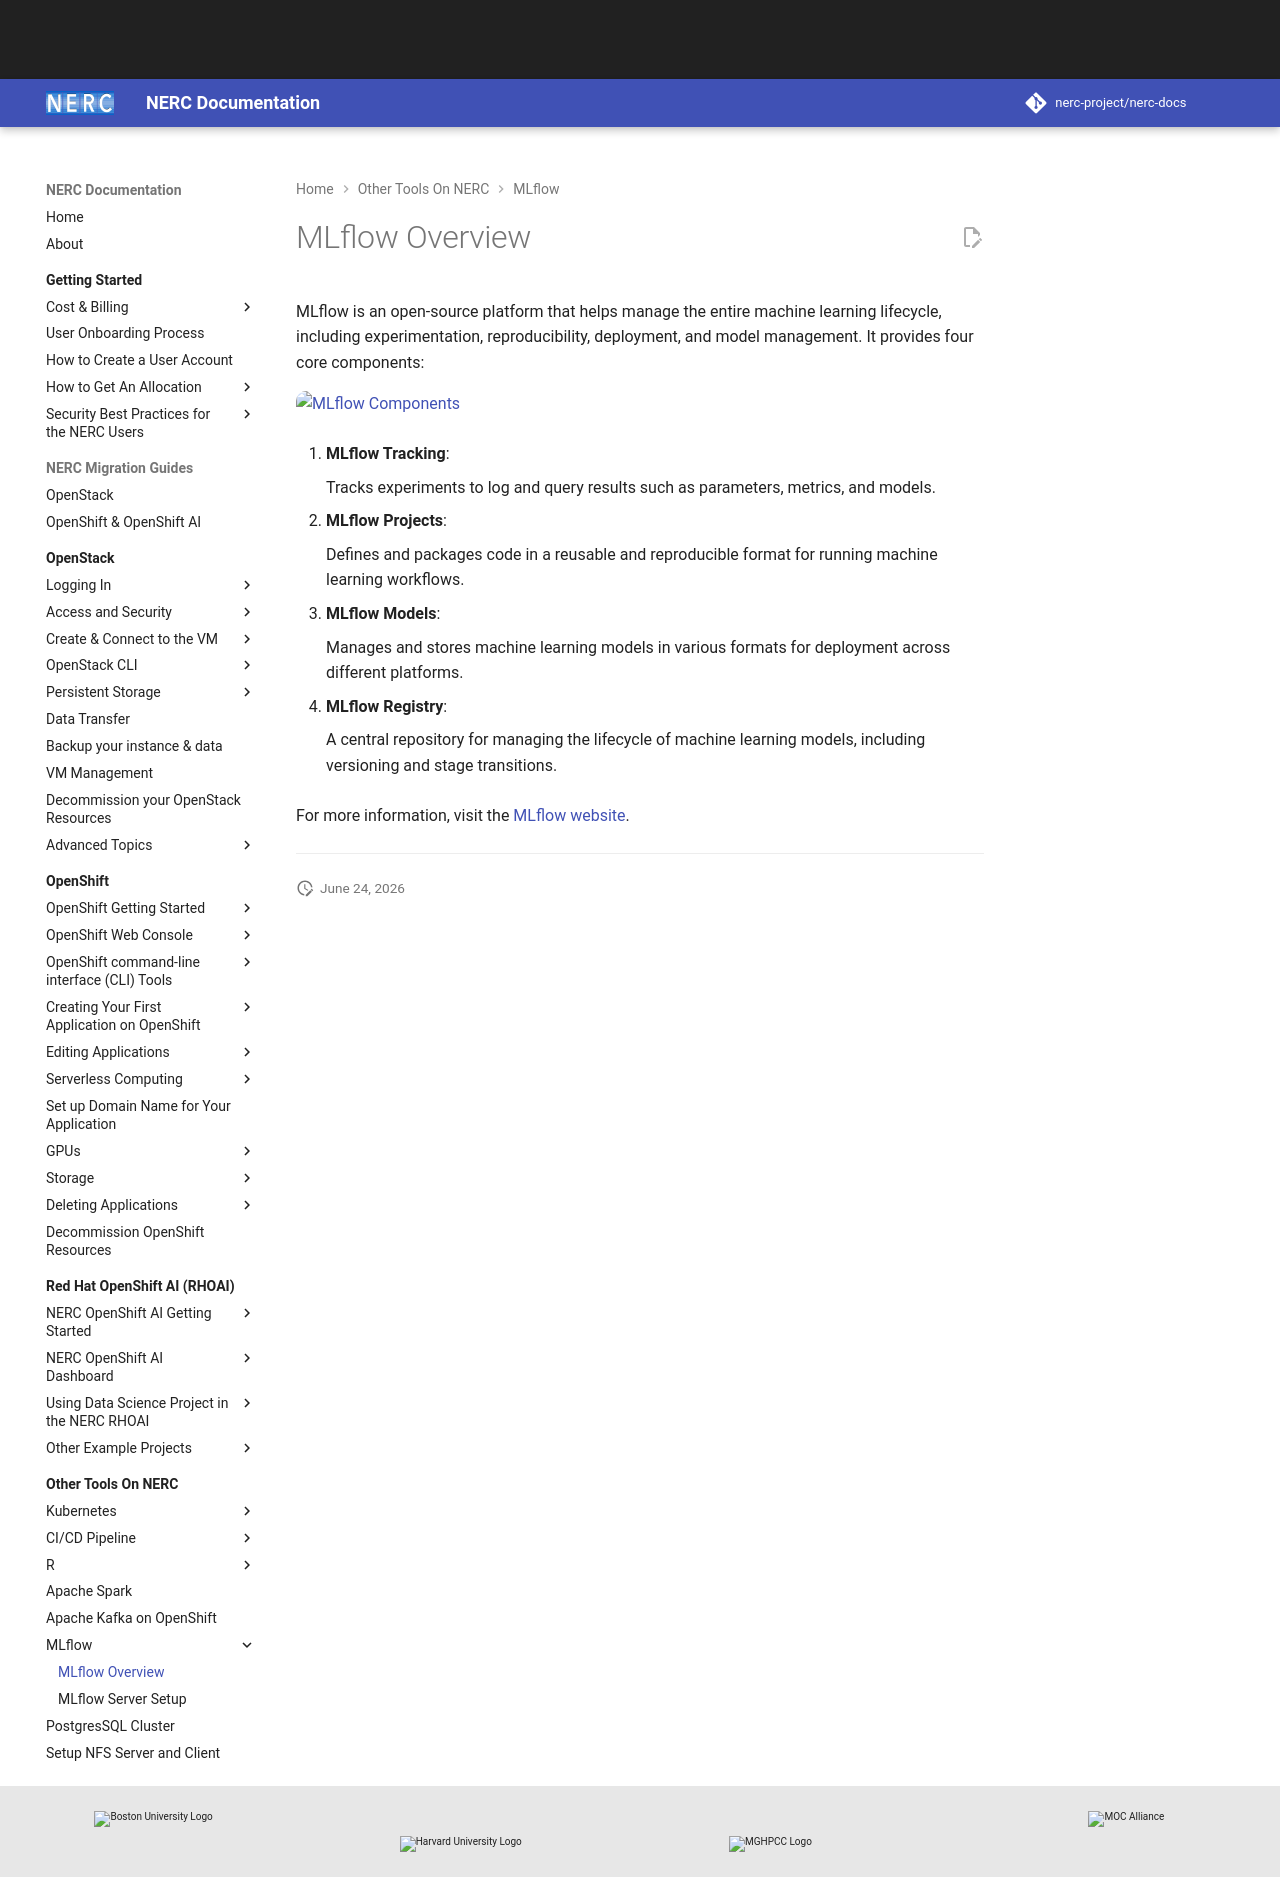

repository: nerc-project/nerc-docs · page: other-tools/mlflow/mlflow-overview/index.html · generator: mkdocs

# MLflow Overview

MLflow is an open-source platform that helps manage the entire machine learning
lifecycle, including experimentation, reproducibility, deployment, and model
management. It provides four core components:

![MLflow Components](images/mlflow_capabilities.png)

1. **MLflow Tracking**:

    Tracks experiments to log and query results such as parameters, metrics, and
    models.

2. **MLflow Projects**:

    Defines and packages code in a reusable and reproducible format for running
    machine learning workflows.

3. **MLflow Models**:

    Manages and stores machine learning models in various formats for deployment
    across different platforms.

4. **MLflow Registry**:

    A central repository for managing the lifecycle of machine learning models,
    including versioning and stage transitions.

For more information, visit the [MLflow website](https://mlflow.org/).

---
